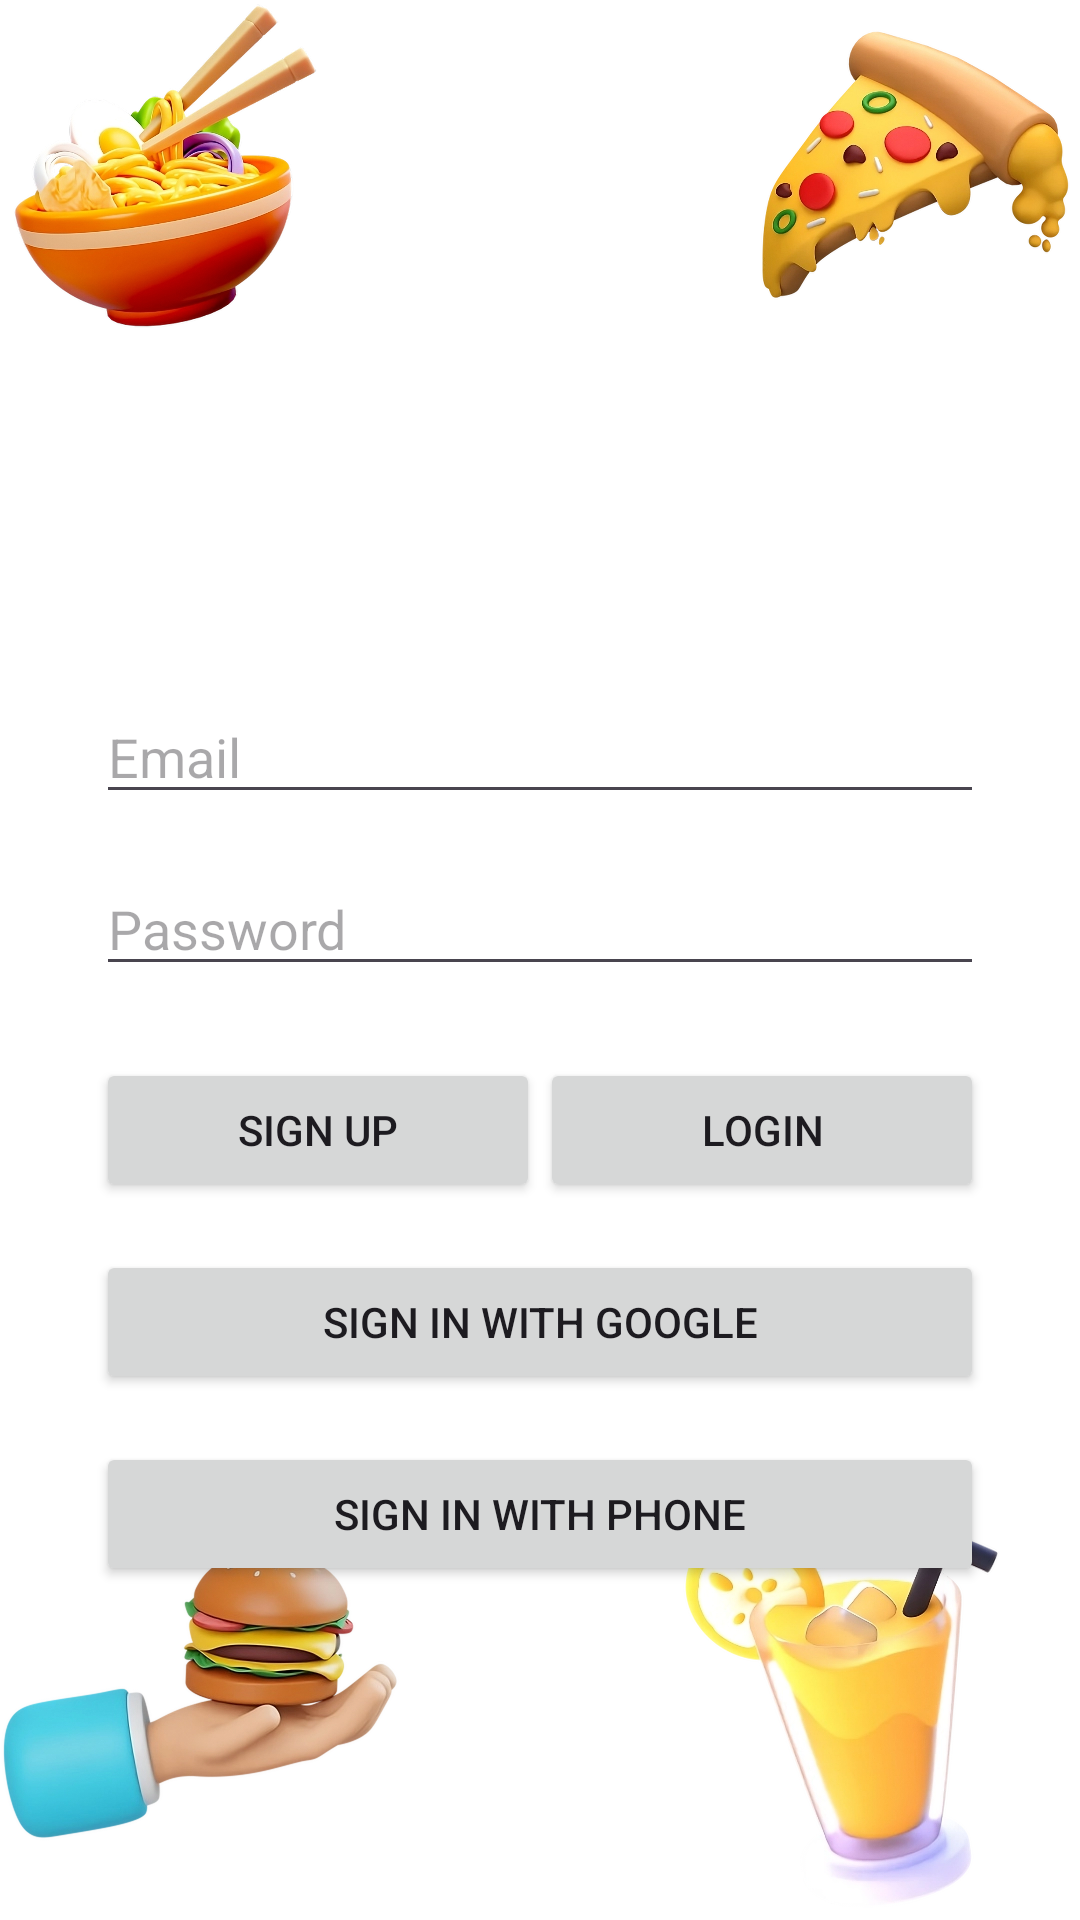

This screen was rendered from an Android layout file. Write that file and the resources it references.
<!-- AndroidManifest.xml: application theme Theme.OrderMe -->
<!-- res/layout/activity_login_signup_details.xml -->
<?xml version="1.0" encoding="utf-8"?>
<RelativeLayout xmlns:android="http://schemas.android.com/apk/res/android"
    android:layout_width="match_parent"
    android:layout_height="match_parent"
    android:background="@color/white">

    
    <ImageView
        android:id="@+id/image_top_left"
        android:layout_width="110dp"
        android:layout_height="110dp"
        android:layout_alignParentStart="true"
        android:layout_alignParentTop="true"
        android:src="@drawable/noodles" />

    
    <ImageView
        android:id="@+id/image_top_right"
        android:layout_width="110dp"
        android:layout_height="110dp"
        android:layout_alignParentTop="true"
        android:layout_alignParentEnd="true"
        android:src="@drawable/pizzaslice" />

    
    <ImageView
        android:id="@+id/image_bottom_left"
        android:layout_width="150dp"
        android:layout_height="150dp"
        android:layout_alignParentStart="true"
        android:layout_alignParentBottom="true"
        android:src="@drawable/handbun" />

    
    <ImageView
        android:id="@+id/image_bottom_right"
        android:layout_width="140dp"
        android:layout_height="140dp"
        android:layout_alignParentEnd="true"
        android:layout_alignParentBottom="true"
        android:src="@drawable/juice" />

    
    <ImageView
        android:id="@+id/logoImage"
        android:layout_width="80dp"
        android:layout_height="80dp"
        android:layout_centerHorizontal="true"
        android:layout_marginTop="110dp"
        android:src="@drawable/logoround" />

    <FrameLayout
        android:id="@+id/framelayout"
        android:layout_width="match_parent"
        android:layout_height="wrap_content"
        android:layout_below="@id/logoImage"
        android:layout_marginTop="24dp">

        
        <EditText
            android:id="@+id/editTextName"
            android:layout_width="match_parent"
            android:layout_height="wrap_content"
            android:layout_marginHorizontal="32dp"
            android:layout_marginTop="0dp"
            android:hint="Name"
            android:visibility="gone" />

        
        <EditText
            android:id="@+id/editTextRestaurantName"
            android:layout_width="match_parent"
            android:layout_height="wrap_content"
            android:layout_marginHorizontal="32dp"
            android:hint="Restaurant Name"
            android:visibility="gone" />
    </FrameLayout>

    
    <EditText
        android:id="@+id/editTextEmail"
        android:layout_width="match_parent"
        android:layout_height="wrap_content"
        android:layout_below="@id/framelayout"
        android:layout_marginHorizontal="32dp"
        android:layout_marginTop="16dp"
        android:hint="Email" />

    
    <EditText
        android:id="@+id/editTextPassword"
        android:layout_width="match_parent"
        android:layout_height="wrap_content"
        android:layout_below="@id/editTextEmail"
        android:layout_marginHorizontal="32dp"
        android:layout_marginTop="16dp"
        android:hint="Password"
        android:inputType="textPassword" />

    
    <LinearLayout
        android:layout_width="match_parent"
        android:id="@+id/linearlayout"
        android:layout_height="wrap_content"
        android:layout_below="@id/editTextPassword"
        android:orientation="horizontal"
        android:layout_marginTop="24dp"
        android:layout_marginHorizontal="32dp">

        <Button
            android:id="@+id/btn_signup"
            android:layout_width="0dp"
            android:layout_height="wrap_content"
            android:layout_weight="1"
            android:text="Sign Up" />

        <Button
            android:id="@+id/btn_login"
            android:layout_width="0dp"
            android:layout_height="wrap_content"
            android:layout_weight="1"
            android:text="Login" />
    </LinearLayout>

    
    <Button
        android:id="@+id/btn_google"
        android:layout_width="match_parent"
        android:layout_height="wrap_content"
        android:layout_below="@id/linearlayout"
        android:layout_marginTop="16dp"
        android:layout_marginHorizontal="32dp"
        android:text="Sign in with Google" />

    
    <Button
        android:id="@+id/btn_phone"
        android:layout_width="match_parent"
        android:layout_height="wrap_content"
        android:layout_below="@id/btn_google"
        android:layout_marginTop="16dp"
        android:layout_marginHorizontal="32dp"
        android:text="Sign in with Phone" />
</RelativeLayout>
<!-- resources referenced by this layout -->
<resources>
  <color name="white">#FFFFFFFF</color>
  <!-- drawable handbun: png bitmap (drawable, 82666 bytes) -->
  <!-- drawable juice: png bitmap (drawable, 86506 bytes) -->
  <!-- drawable noodles: png bitmap (drawable, 789006 bytes) -->
  <!-- drawable pizzaslice: png bitmap (drawable, 117430 bytes) -->
  <style name="Theme.OrderMe" parent="Base.Theme.OrderMe" />
  <style name="Base.Theme.OrderMe" parent="Theme.Material3.DayNight.NoActionBar">
          
          
          <item name="colorPrimary">@color/orange</item>
      </style>
  <color name="orange">#FE6D17</color>
</resources>
